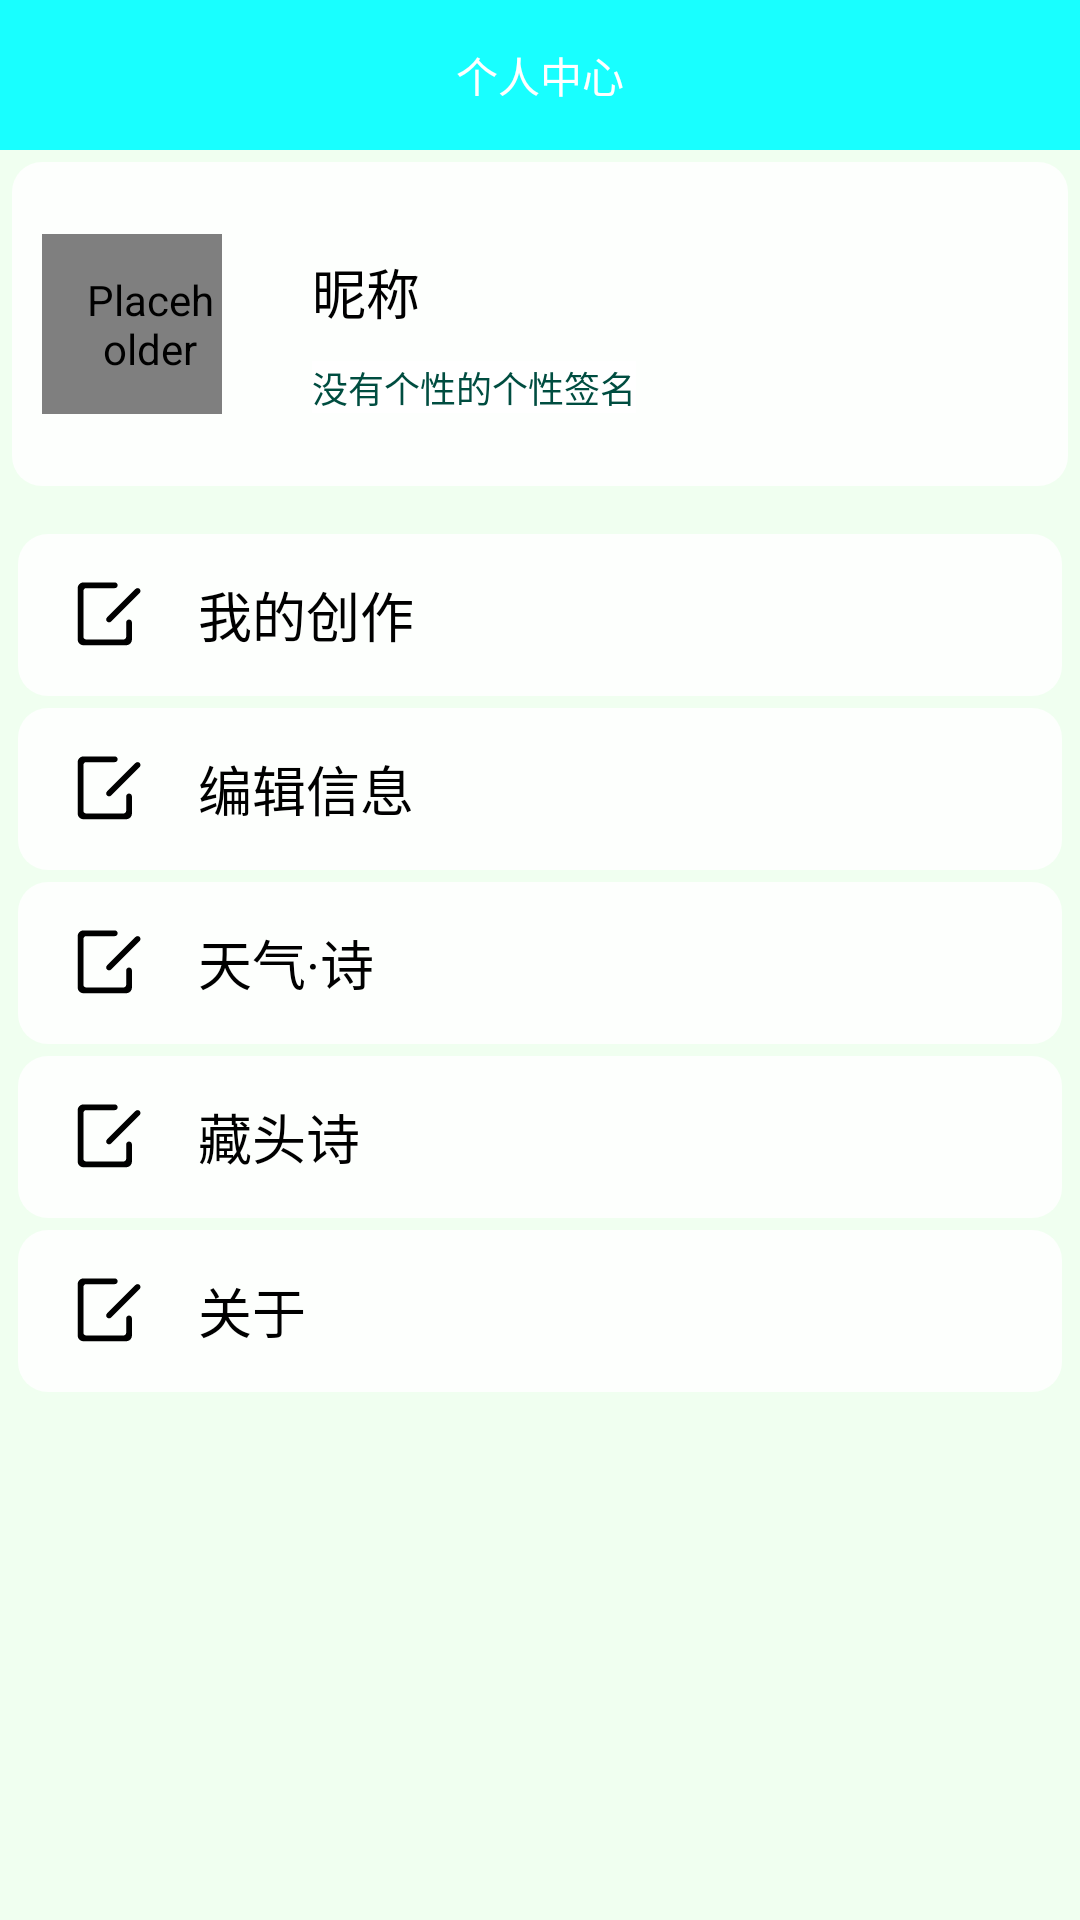

Here is an Android app screen rendered from its layout file. Give the layout XML and the strings, colors and styles it references.
<!-- AndroidManifest.xml: application theme Theme.AppCompat.DayNight.NoActionBar -->
<!-- res/layout/fragmet_mine.xml -->
<?xml version="1.0" encoding="utf-8"?>
<LinearLayout xmlns:android="http://schemas.android.com/apk/res/android"
    android:layout_width="match_parent"
    android:layout_height="match_parent"
    android:background="@color/backgroud"
    android:orientation="vertical" >

    <TextView
        android:layout_width="match_parent"
        android:layout_height="50dp"
        android:background="#18FFFF"
        android:gravity="center"
        android:text="个人中心"
        android:textColor="@android:color/white"
        android:textSize="@dimen/size_title_name" />

    <RelativeLayout
        android:id="@+id/layout_mine_personal"
        android:layout_width="match_parent"
        android:layout_height="108dp"
        android:layout_marginTop="4dp"
        android:layout_marginLeft="4dp"
        android:layout_marginRight="4dp"
        android:background="@drawable/actionsheet_bottom_normal" >



        <de.hdodenhof.circleimageview.CircleImageView
            android:id="@+id/circle_ImageView"
            android:layout_width="60dp"
            android:layout_height="60dp"
            android:layout_centerVertical="true"
            android:contentDescription="@null"
            android:paddingLeft="12dp"
            android:src="@mipmap/face_picture"
            android:layout_marginLeft="10dp"/>
        <LinearLayout
            android:layout_width="200dp"
            android:layout_marginLeft="80dp"
            android:layout_height="70dp"
            android:orientation="vertical"
            android:layout_marginTop="30dp"
            >

            <TextView
                android:id="@+id/textview_mine_nickNmae"
                android:layout_width="wrap_content"
                android:layout_height="wrap_content"
                android:layout_marginLeft="20dp"
                android:text="昵称"
                android:textColor="#000000"
                android:textSize="18sp"/>

            <EditText
                android:id="@+id/gexing_qianming"
                android:layout_width="wrap_content"
                android:layout_height="wrap_content"
                android:layout_marginTop="10dp"
                android:background="#FFF"
                android:textSize="12sp"
                android:textColor="#004D40"
                android:layout_marginLeft="20dp"
                android:layout_toEndOf="@+id/textview_mine_nickNmae"
                android:text="没有个性的个性签名" />

        </LinearLayout>


    </RelativeLayout>

    <RelativeLayout
        android:id="@+id/layout_mine_download"
        android:layout_width="match_parent"
        android:layout_height="54dp"
        android:layout_marginLeft="6dp"
        android:layout_marginRight="6dp"
        android:layout_marginTop="16dp"
        android:background="@drawable/actionsheet_bottom_normal" >

        <ImageView
            android:id="@+id/pic_1"
            android:layout_width="50dp"
            android:layout_marginLeft="5dp"
            android:layout_centerVertical="true"
            android:layout_height="wrap_content"
            android:src="@drawable/ic_bian" />

        <TextView
            android:layout_width="wrap_content"
            android:layout_height="wrap_content"
            android:layout_centerVertical="true"
            android:paddingLeft="5dp"
            android:layout_toRightOf="@id/pic_1"
            android:text="我的创作"
            android:textColor="#000000"
            android:textSize="18dp"/>

        <ImageView
            android:layout_width="wrap_content"
            android:layout_height="wrap_content"
            android:layout_alignParentRight="true"
            android:layout_centerVertical="true"
            android:paddingLeft="12dp"
            android:src="@mipmap/right" />
    </RelativeLayout>

    <RelativeLayout
        android:id="@+id/layout_mine_setting"
        android:layout_width="match_parent"
        android:layout_height="54dp"
        android:layout_marginLeft="6dp"
        android:layout_marginRight="6dp"
        android:layout_marginTop="4dp"
        android:background="@drawable/actionsheet_bottom_normal" >

        <ImageView
            android:id="@+id/pic_2"
            android:layout_width="50dp"
            android:layout_height="wrap_content"
            android:layout_marginLeft="5dp"
            android:layout_centerVertical="true"
            android:src="@drawable/ic_bian" />

        <TextView
            android:layout_width="wrap_content"
            android:layout_height="wrap_content"
            android:layout_centerVertical="true"
            android:paddingLeft="5dp"
            android:layout_toRightOf="@id/pic_2"
            android:text="编辑信息"
            android:textColor="#000000"
            android:textSize="18dp"/>

        <ImageView
            android:layout_width="wrap_content"
            android:layout_height="wrap_content"
            android:layout_alignParentRight="true"
            android:layout_centerVertical="true"
            android:paddingLeft="12dp"
            android:src="@mipmap/right" />
    </RelativeLayout>

    <RelativeLayout
        android:id="@+id/layout_mine_weather_Poetry"
        android:layout_width="match_parent"
        android:layout_height="54dp"
        android:layout_marginLeft="6dp"
        android:layout_marginRight="6dp"
        android:layout_marginTop="4dp"
        android:background="@drawable/actionsheet_bottom_normal" >

        <ImageView
            android:id="@+id/pic_3"
            android:layout_width="50dp"
            android:layout_marginLeft="5dp"
            android:layout_centerVertical="true"
            android:layout_height="wrap_content"
            android:src="@drawable/ic_bian" />

        <TextView
            android:layout_width="wrap_content"
            android:layout_height="wrap_content"
            android:layout_centerVertical="true"
            android:paddingLeft="5dp"
            android:layout_toRightOf="@id/pic_3"
            android:text="天气·诗"
            android:textColor="#000000"
            android:textSize="18dp"/>

        <ImageView
            android:layout_width="wrap_content"
            android:layout_height="wrap_content"
            android:layout_alignParentRight="true"
            android:layout_centerVertical="true"
            android:paddingLeft="12dp"
            android:src="@mipmap/right" />
    </RelativeLayout>

    <RelativeLayout
        android:id="@+id/layout_cang_tou"
        android:layout_width="match_parent"
        android:layout_height="54dp"
        android:layout_marginLeft="6dp"
        android:layout_marginRight="6dp"
        android:layout_marginTop="4dp"
        android:background="@drawable/actionsheet_bottom_normal"
        >
        <ImageView
            android:id="@+id/pic_5"
            android:layout_width="50dp"
            android:layout_marginLeft="5dp"
            android:layout_centerVertical="true"
            android:layout_height="wrap_content"
            android:src="@drawable/ic_bian" />
        <TextView
            android:layout_width="wrap_content"
            android:layout_height="wrap_content"
            android:layout_centerVertical="true"
            android:paddingLeft="5dp"
            android:layout_toRightOf="@id/pic_5"
            android:text="藏头诗"
            android:textColor="#000000"
            android:textSize="18dp"/>
        <ImageView
            android:layout_width="wrap_content"
            android:layout_height="wrap_content"
            android:layout_alignParentRight="true"
            android:layout_centerVertical="true"
            android:paddingLeft="12dp"
            android:src="@mipmap/right" />

    </RelativeLayout>

    <RelativeLayout
        android:id="@+id/layout_mine_Appabout"
        android:layout_width="match_parent"
        android:layout_height="54dp"
        android:layout_marginLeft="6dp"
        android:layout_marginRight="6dp"
        android:layout_marginTop="4dp"
        android:background="@drawable/actionsheet_bottom_normal" >

        <ImageView
            android:id="@+id/pic_4"
            android:layout_width="50dp"
            android:layout_marginLeft="5dp"
            android:layout_centerVertical="true"
            android:layout_height="wrap_content"
            android:src="@drawable/ic_bian" />

        <TextView
            android:layout_width="wrap_content"
            android:layout_height="wrap_content"
            android:layout_centerVertical="true"
            android:paddingLeft="5dp"
            android:layout_toRightOf="@id/pic_4"
            android:text="关于"
            android:textColor="#000000"
            android:textSize="18dp"/>

        <ImageView
            android:layout_width="wrap_content"
            android:layout_height="wrap_content"
            android:layout_alignParentRight="true"
            android:layout_centerVertical="true"
            android:paddingLeft="12dp"
            android:src="@mipmap/right" />
    </RelativeLayout>

</LinearLayout>
<!-- resources referenced by this layout -->
<resources>
  <color name="backgroud">#F0FFF0</color>
  <!-- drawable actionsheet_bottom_normal (drawable) -->
  <?xml version="1.0" encoding="utf-8"?>
  <shape xmlns:android="http://schemas.android.com/apk/res/android"
      android:shape="rectangle">
      <size
          android:width="400dp"
          android:height="108dp"
          />
  
      <solid
          android:color="#DBFFFFFF"/>
      <corners
          android:radius="10dp"/>
  
  
  </shape>
  <!-- drawable ic_bian (drawable) -->
  <vector android:height="24dp" android:viewportHeight="1024"
      android:viewportWidth="1024" android:width="24dp" xmlns:android="http://schemas.android.com/apk/res/android">
      <path android:fillColor="#FF000000" android:pathData="M961.88,141.39c-16,-16 -41.93,-16 -57.93,0L498.44,546.88c-16,16 -16,41.93 0,57.93 16,16 41.93,16 57.93,0l405.51,-405.49C977.88,183.32 977.88,157.39 961.88,141.39zM811.66,576.36c-22.42,0 -40.59,18.17 -40.59,40.59l0,202.94c0,22.42 -18.17,40.59 -40.59,40.59L202.82,860.47c-22.42,0 -40.59,-18.17 -40.59,-40.59L162.23,170.48c0,-22.41 18.17,-40.59 40.59,-40.59l405.89,0c22.42,0 40.59,-18.17 40.59,-40.59 0,-22.41 -18.17,-40.59 -40.59,-40.59L162.23,48.72c-44.83,0 -81.18,36.34 -81.18,81.17l0,730.58c0,44.83 36.35,81.18 81.18,81.18l608.84,0c44.84,0 81.18,-36.35 81.18,-81.18L852.25,616.95C852.25,594.53 834.08,576.36 811.66,576.36z"/>
  </vector>
  <!-- mipmap face_picture: png bitmap (mipmap-hdpi, 46273 bytes) -->
</resources>
